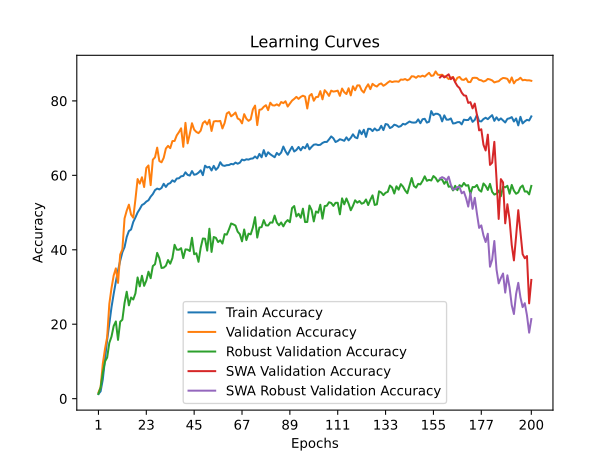

Values plotted in this chart, from the file beside it:
time; train_accuracy; train_loss; valid_accuracy; valid_loss; valid_accuracy_robust; valid_accuracy_swa; valid_accuracy_robust_swa
480,3494; 1,2511; 4,6410; 1,6400; 4,5991; 1,2586; 1,6400; 1,2586
1028,4223; 1,9639; 4,5895; 3,0800; 4,5127; 3,0034; 3,0800; 3,0034
1551,7734; 5,1457; 4,4759; 9,3600; 4,0541; 6,8966; 9,3600; 6,8966
2287,1028; 10,4168; 4,2106; 13,3200; 3,6975; 9,9724; 13,3200; 9,9724
2882,0667; 15,7780; 4,0137; 16,5000; 3,7007; 11,0379; 16,5000; 11,0379
3405,5681; 20,1770; 3,8923; 25,4400; 3,1453; 14,9759; 25,4400; 14,9759
3941,5686; 24,5507; 3,7444; 29,6800; 2,9596; 16,6655; 29,6800; 16,6655
4593,1296; 28,1343; 3,6534; 33,0800; 2,7665; 19,5069; 33,0800; 19,5069
5147,9497; 31,4060; 3,5360; 35,0000; 2,7316; 20,7414; 35,0000; 20,7414
5709,1144; 34,4189; 3,4613; 31,1000; 2,8874; 15,7793; 31,1000; 15,7793
6427,7979; 37,0593; 3,3878; 38,7000; 2,6102; 20,6621; 38,7000; 20,6621
7111,3718; 39,3373; 3,3415; 40,1200; 2,5419; 21,2069; 40,1200; 21,2069
7742,0334; 40,7099; 3,2957; 48,4200; 2,2123; 25,7138; 48,4200; 25,7138
8498,5822; 43,4371; 3,2073; 50,5200; 2,2549; 28,7276; 50,5200; 28,7276
9134,6706; 45,0386; 3,1740; 52,1200; 2,1218; 25,0655; 52,1200; 25,0655
11116,1774; 45,4507; 3,1691; 49,4400; 2,1771; 27,1759; 49,4400; 27,1759
13536,1563; 47,4666; 3,0987; 48,6200; 2,3414; 26,6345; 48,6200; 26,6345
15534,6409; 48,6783; 3,0769; 53,5200; 2,0804; 28,2759; 53,5200; 28,2759
17902,1610; 50,0138; 3,0344; 59,0000; 1,8876; 32,5621; 59,0000; 32,5621
20283,4949; 50,9539; 3,0088; 57,7800; 1,9391; 30,1690; 57,7800; 30,1690
23092,3540; 52,0156; 2,9885; 59,4800; 1,8757; 33,0207; 59,4800; 33,0207
25031,2447; 52,3550; 2,9729; 56,8600; 1,9650; 30,3069; 56,8600; 30,3069
27308,9175; 52,9422; 2,9399; 61,9800; 1,8318; 31,7207; 61,9800; 31,7207
29286,7117; 53,3053; 2,9376; 62,6600; 1,7088; 34,1103; 62,6600; 34,1103
31351,4315; 54,2699; 2,9117; 57,3600; 1,9368; 32,3621; 57,3600; 32,3621
33253,5356; 54,9606; 2,8994; 64,2000; 1,7345; 35,6310; 64,2000; 35,6310
35917,6937; 56,0206; 2,8668; 64,8400; 1,6688; 36,1138; 64,8400; 36,1138
38355,4099; 56,4422; 2,8297; 67,4400; 1,5908; 39,1655; 67,4400; 39,1655
41190,3340; 56,2211; 2,8306; 63,8400; 1,7276; 37,7345; 63,8400; 37,7345
43977,6425; 56,5977; 2,8656; 63,5000; 1,7573; 35,1069; 63,5000; 35,1069
46195,3388; 57,7351; 2,7939; 64,7000; 1,6889; 35,2000; 64,7000; 35,2000
48778,3205; 56,8787; 2,8234; 67,2000; 1,6312; 35,7172; 67,2000; 35,7172
51509,9066; 57,6830; 2,8046; 67,9200; 1,5582; 37,2345; 67,9200; 37,2345
53001,3417; 57,9072; 2,7940; 67,3000; 1,5672; 36,2517; 67,3000; 36,2517
53637,4514; 58,6539; 2,7690; 69,2000; 1,4760; 37,7690; 69,2000; 37,7690
54219,8995; 58,2687; 2,7634; 69,2400; 1,5770; 41,3345; 69,2400; 41,3345
55043,1498; 59,1464; 2,7537; 70,7400; 1,4529; 40,0345; 70,7400; 40,0345
55857,0389; 59,2040; 2,7520; 71,6000; 1,4856; 40,0000; 71,6000; 40,0000
56499,5423; 59,7416; 2,7143; 72,6400; 1,3761; 40,4310; 72,6400; 40,4310
57367,6344; 59,8268; 2,7209; 67,6600; 1,6079; 37,7586; 67,6600; 37,7586
57935,6215; 60,8103; 2,6705; 74,1000; 1,3056; 40,1034; 74,1000; 40,1034
58558,2003; 60,1212; 2,7304; 68,6000; 1,5204; 40,0414; 68,6000; 40,0414
59617,3090; 59,9381; 2,7439; 71,1400; 1,4735; 39,6552; 71,1400; 39,6552
60457,0302; 61,1442; 2,6763; 74,0000; 1,3468; 43,2276; 74,0000; 43,2276
61104,6317; 60,1528; 2,6960; 72,2800; 1,3660; 38,8069; 72,2800; 38,8069
61845,1942; 60,3004; 2,7153; 71,6600; 1,4103; 39,0621; 71,6600; 39,0621
62820,4791; 60,7211; 2,6971; 71,3400; 1,4142; 36,7690; 71,3400; 36,7690
63706,9657; 61,3447; 2,6747; 72,0000; 1,4660; 40,5241; 72,0000; 40,5241
64331,0447; 60,0447; 2,7084; 74,0200; 1,3169; 43,0310; 74,0200; 43,0310
64938,9079; 62,5982; 2,6337; 74,5400; 1,4147; 42,9655; 74,5400; 42,9655
65635,8794; 62,1127; 2,6521; 73,6800; 1,3195; 39,7690; 73,6800; 39,7690
66245,7967; 62,2824; 2,6567; 74,9200; 1,2750; 45,6552; 74,9200; 45,6552
67003,8927; 61,3013; 2,6654; 71,9200; 1,4051; 39,4207; 71,9200; 39,4207
68013,3513; 62,5469; 2,6301; 74,4600; 1,3460; 43,4345; 74,4600; 43,4345
69275,2418; 61,4852; 2,6707; 74,5800; 1,3068; 43,2034; 74,5800; 43,2034
70524,3771; 62,1096; 2,6372; 74,5200; 1,4025; 42,0724; 74,5200; 42,0724
71572,8427; 63,5209; 2,5957; 74,6200; 1,3133; 42,5552; 74,6200; 42,5552
72745,6452; 62,6842; 2,6218; 72,6000; 1,3987; 41,6690; 72,6000; 41,6690
74101,7046; 62,5429; 2,6119; 74,0600; 1,3716; 44,2034; 74,0600; 44,2034
74832,8695; 62,7379; 2,6286; 76,6200; 1,3077; 44,0655; 76,6200; 44,0655
... 140 more rows
